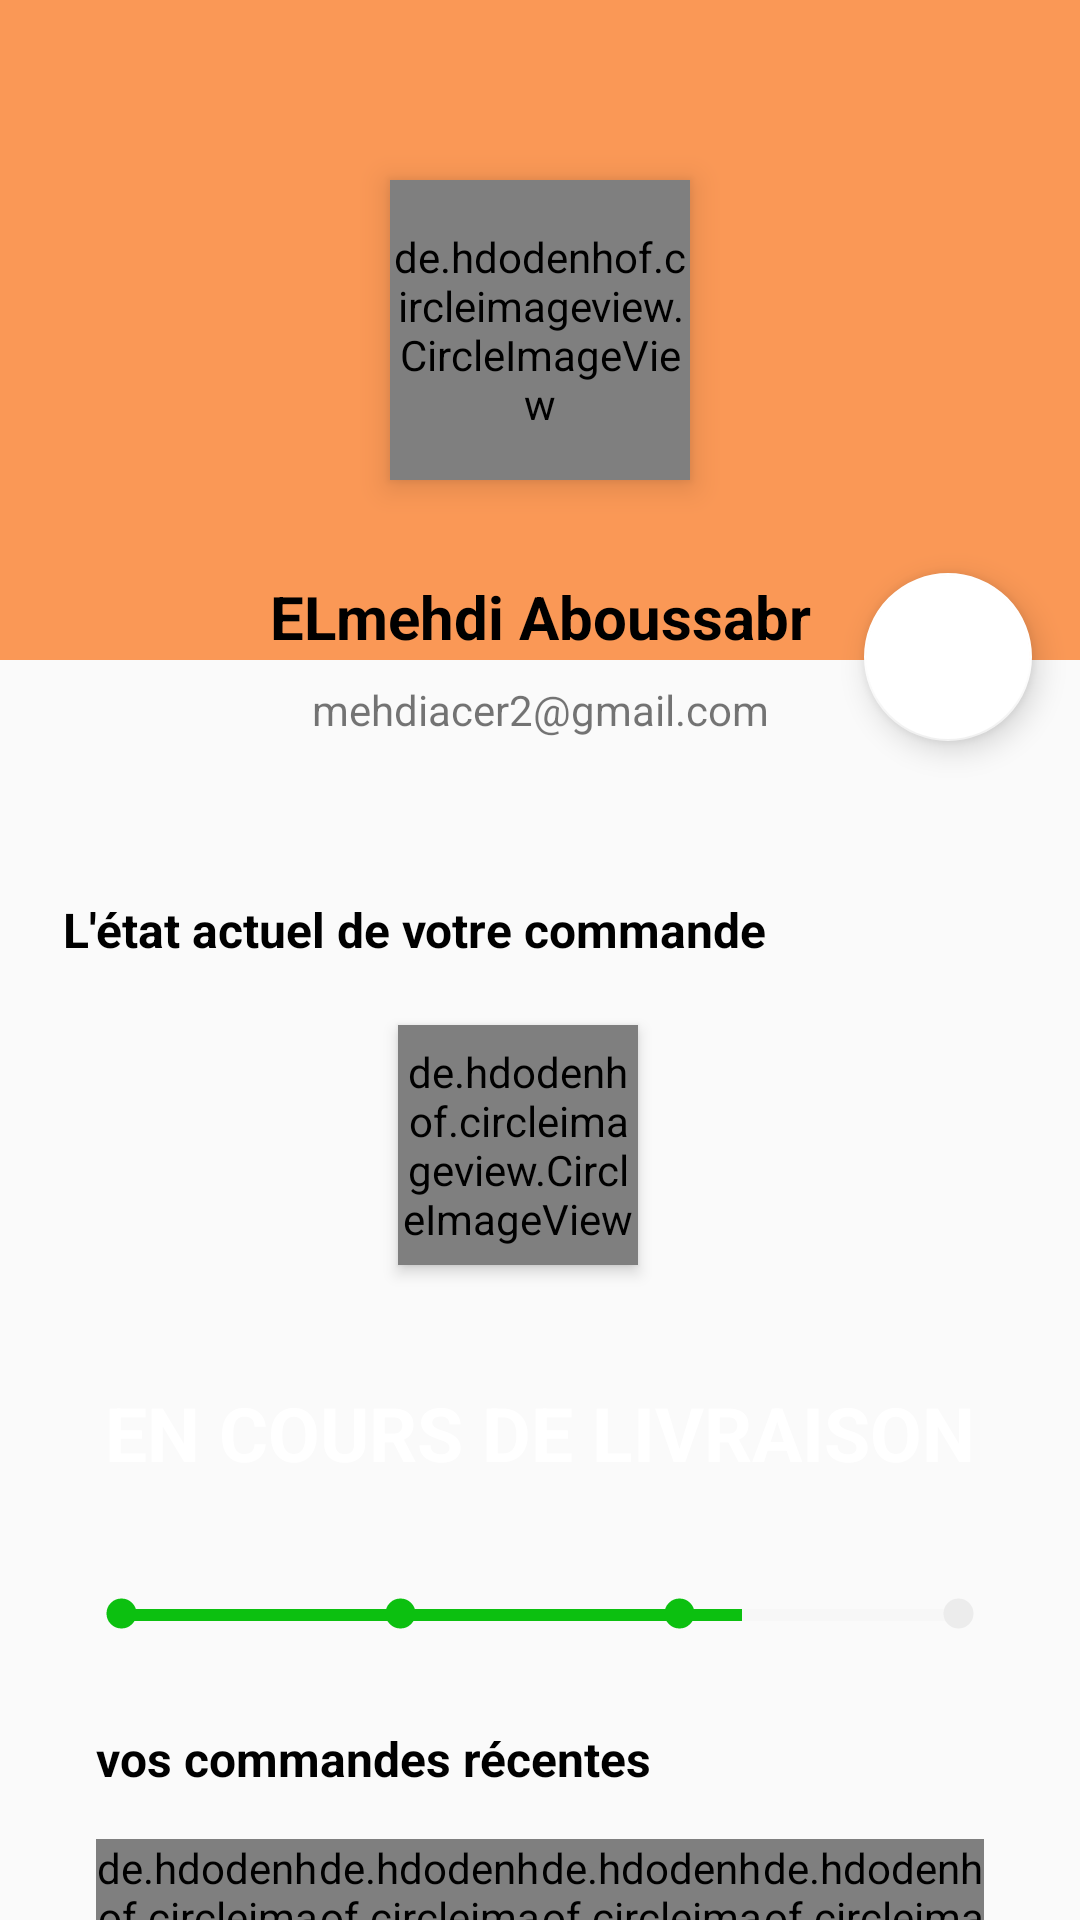

Produce the Android XML layout that renders to this screen, including the resource entries it uses.
<!-- AndroidManifest.xml: application theme AppTheme -->
<!-- res/layout/fragment_my_account.xml -->
<?xml version="1.0" encoding="utf-8"?>
<FrameLayout xmlns:android="http://schemas.android.com/apk/res/android"
    xmlns:tools="http://schemas.android.com/tools"
    android:layout_width="match_parent"
    android:layout_height="match_parent"
    tools:context=".MyAccountFragment">

    <androidx.core.widget.NestedScrollView
        android:layout_width="match_parent"
        android:layout_height="match_parent">

        <LinearLayout
            android:layout_width="match_parent"
            android:layout_height="wrap_content"
            android:orientation="vertical">
            <include layout="@layout/profile_data"/>
            <include layout="@layout/order_status_layout"/>
            <include layout="@layout/your_recent_orders_layout"/>
            <include layout="@layout/my_addresses_layout"/>
            <Button
                android:id="@+id/sign_out_btn"
                android:layout_width="match_parent"
                android:layout_height="wrap_content"
                android:layout_marginStart="16dp"
                android:layout_marginEnd="16dp"
                android:text="Sign out"
                android:textStyle="bold"
                android:textSize="14sp"
                android:textColor="@color/colorAccent"
                android:backgroundTint="@color/colorPrimary"/>
        </LinearLayout>
    </androidx.core.widget.NestedScrollView>
</FrameLayout>
<!-- res/layout/profile_data.xml (included above) -->
<?xml version="1.0" encoding="utf-8"?>
<androidx.constraintlayout.widget.ConstraintLayout xmlns:android="http://schemas.android.com/apk/res/android"
    xmlns:app="http://schemas.android.com/apk/res-auto"
    xmlns:tools="http://schemas.android.com/tools"
    android:layout_width="match_parent"
    android:layout_height="wrap_content">

    <LinearLayout
        android:id="@+id/linearLayout6"
        android:layout_width="0dp"
        android:layout_height="220dp"
        android:background="@color/colorPrimary"
        android:orientation="horizontal"
        app:layout_constraintEnd_toEndOf="parent"
        app:layout_constraintStart_toStartOf="parent"
        app:layout_constraintTop_toTopOf="parent" />

    <de.hdodenhof.circleimageview.CircleImageView
        android:id="@+id/profile_image"
        android:layout_width="100dp"
        android:layout_height="100dp"
        android:elevation="6dp"
        android:src="@drawable/profile1"
        app:civ_border_color="@color/colorAccent"
        app:civ_border_width="5dp"
        app:layout_constraintBottom_toBottomOf="@+id/linearLayout6"
        app:layout_constraintEnd_toEndOf="parent"
        app:layout_constraintStart_toStartOf="parent"
        app:layout_constraintTop_toTopOf="parent" />

    <LinearLayout
        android:id="@+id/linearLayout8"
        android:layout_width="wrap_content"
        android:layout_height="wrap_content"
        android:layout_marginTop="16dp"
        android:layout_marginBottom="16dp"
        android:background="@drawable/slider_background"
        android:elevation="6dp"
        android:orientation="vertical"
        android:padding="16dp"
        app:layout_constraintBottom_toBottomOf="parent"
        app:layout_constraintEnd_toEndOf="parent"
        app:layout_constraintStart_toStartOf="parent"
        app:layout_constraintTop_toBottomOf="@+id/profile_image">

        <TextView
            android:id="@+id/username"
            android:layout_width="match_parent"
            android:layout_height="wrap_content"
            android:layout_marginBottom="8dp"
            android:text="ELmehdi Aboussabr"
            android:textAlignment="center"
            android:textColor="#000000"
            android:textSize="20sp"
            android:textStyle="bold" />

        <TextView
            android:id="@+id/user_email"
            android:layout_width="match_parent"
            android:layout_height="wrap_content"
            android:text="mehdiacer2@gmail.com"
            android:textAlignment="center" />
    </LinearLayout>

    <com.google.android.material.floatingactionbutton.FloatingActionButton
        android:id="@+id/settings_btn"
        android:layout_width="wrap_content"
        android:layout_height="wrap_content"
        android:layout_marginEnd="16dp"
        android:clickable="true"
        android:tint="@color/colorPrimary"
        app:layout_constraintBottom_toBottomOf="@+id/linearLayout8"
        app:layout_constraintEnd_toEndOf="parent"
        app:layout_constraintTop_toTopOf="@+id/linearLayout8"
        app:srcCompat="@drawable/ic_settings2" />
</androidx.constraintlayout.widget.ConstraintLayout>
<!-- res/layout/order_status_layout.xml (included above) -->
<?xml version="1.0" encoding="utf-8"?>
<androidx.constraintlayout.widget.ConstraintLayout xmlns:android="http://schemas.android.com/apk/res/android"
    xmlns:app="http://schemas.android.com/apk/res-auto"
    xmlns:tools="http://schemas.android.com/tools"
    android:layout_width="match_parent"
    android:layout_height="wrap_content">

    <TextView
        android:id="@+id/textView9"
        android:layout_width="wrap_content"
        android:layout_height="wrap_content"
        android:layout_marginStart="16dp"
        android:layout_marginTop="16dp"
        android:background="@drawable/slider_background"
        android:elevation="3dp"
        android:padding="5dp"
        android:text="L'état actuel de votre commande"
        android:textColor="#000000"
        android:textSize="16sp"
        android:textStyle="bold"
        app:layout_constraintStart_toStartOf="parent"
        app:layout_constraintTop_toTopOf="parent" />

    <de.hdodenhof.circleimageview.CircleImageView
        android:id="@+id/current_order_image"
        android:layout_width="80dp"
        android:layout_height="80dp"
        android:layout_marginStart="16dp"
        android:layout_marginTop="16dp"
        android:layout_marginEnd="16dp"
        android:elevation="3dp"
        android:src="@drawable/product2"
        app:civ_border_color="#6b01ff"
        app:civ_border_width="5dp"
        app:layout_constraintEnd_toEndOf="parent"
        app:layout_constraintHorizontal_bias="0.471"
        app:layout_constraintStart_toStartOf="parent"
        app:layout_constraintTop_toBottomOf="@+id/textView9" />

    <TextView
        android:id="@+id/tv_current_order_status"
        android:layout_width="wrap_content"
        android:layout_height="wrap_content"
        android:layout_marginTop="24dp"
        android:background="@drawable/slider_background"
        android:backgroundTint="#6b01ff"
        android:elevation="3dp"
        android:padding="15dp"
        android:text="EN COURS DE LIVRAISON"
        android:textColor="@color/colorAccent"
        android:textSize="25sp"
        android:textStyle="bold"
        app:layout_constraintEnd_toEndOf="parent"
        app:layout_constraintStart_toStartOf="parent"
        app:layout_constraintTop_toBottomOf="@+id/current_order_image" />

    <LinearLayout
        android:layout_width="0dp"
        android:layout_height="wrap_content"
        android:layout_marginStart="16dp"
        android:layout_marginTop="16dp"
        android:layout_marginEnd="16dp"
        android:layout_marginBottom="16dp"
        android:background="@drawable/slider_background"
        android:elevation="4dp"
        android:orientation="horizontal"
        android:padding="5dp"
        app:layout_constraintBottom_toBottomOf="parent"
        app:layout_constraintEnd_toEndOf="parent"
        app:layout_constraintStart_toStartOf="parent"
        app:layout_constraintTop_toBottomOf="@+id/tv_current_order_status">


        <ImageView
            android:id="@+id/order_indicator"
            android:layout_width="15dp"
            android:layout_height="15dp"
            android:src="@drawable/selected_dot"
            android:tint="@color/SuccessColor"
            android:translationX="12dp" />

        <ProgressBar
            android:id="@+id/order_packed_progress"
            style="?android:attr/progressBarStyleHorizontal"
            android:layout_width="wrap_content"
            android:layout_height="wrap_content"
            android:layout_weight="1"
            android:progress="100"
            android:progressBackgroundTint="@color/RecyclerViewBackground"
            android:progressTint="@color/SuccessColor"
            android:translationX="8dp" />

        <ImageView
            android:id="@+id/package_indicator"
            android:layout_width="15dp"
            android:layout_height="15dp"
            android:tint="@color/SuccessColor"
            android:src="@drawable/selected_dot"
            android:translationX="4dp" />

        <ProgressBar
            android:id="@+id/packed_shipped_progress"
            style="?android:attr/progressBarStyleHorizontal"
            android:layout_width="wrap_content"
            android:layout_height="wrap_content"
            android:layout_weight="1"
            android:progress="100"
            android:progressBackgroundTint="@color/SuccessColor"
            android:progressTint="@color/SuccessColor" />

        <ImageView
            android:id="@+id/shipped_indicator"
            android:layout_width="15dp"
            android:layout_height="15dp"
            android:tint="@color/SuccessColor"
            android:src="@drawable/selected_dot"
            android:translationX="-4dp" />

        <ProgressBar
            android:id="@+id/shipped_delivered_progress"
            style="?android:attr/progressBarStyleHorizontal"
            android:layout_width="wrap_content"
            android:layout_height="wrap_content"
            android:layout_weight="1"
            android:progress="20"
            android:progressBackgroundTint="@color/RecyclerViewBackground"
            android:progressTint="@color/SuccessColor"
            android:translationX="-8dp" />

        <ImageView
            android:id="@+id/delivered_indicator"
            android:layout_width="15dp"
            android:layout_height="15dp"
            android:tint="@color/RecyclerViewBackground"
            android:src="@drawable/selected_dot"
            android:translationX="-12dp" />

    </LinearLayout>
</androidx.constraintlayout.widget.ConstraintLayout>
<!-- res/layout/your_recent_orders_layout.xml (included above) -->
<?xml version="1.0" encoding="utf-8"?>
<androidx.constraintlayout.widget.ConstraintLayout
    xmlns:android="http://schemas.android.com/apk/res/android"
    xmlns:app="http://schemas.android.com/apk/res-auto"
    xmlns:tools="http://schemas.android.com/tools"
    android:background="@drawable/slider_background"
    android:layout_marginStart="16dp"
    android:layout_marginEnd="16dp"
    android:elevation="4dp"
    android:layout_width="match_parent"
    android:layout_height="wrap_content">

    <TextView
        android:id="@+id/textView12"
        android:layout_width="wrap_content"
        android:layout_height="wrap_content"
        android:layout_marginStart="16dp"
        android:layout_marginTop="8dp"
        android:text="vos commandes récentes"
        android:textColor="#000000"
        android:textSize="16dp"
        android:textStyle="bold"
        app:layout_constraintStart_toStartOf="parent"
        app:layout_constraintTop_toTopOf="parent" />

    <LinearLayout
        android:layout_width="0dp"
        android:layout_height="wrap_content"
        android:layout_marginStart="16dp"
        android:layout_marginTop="16dp"
        android:layout_marginEnd="16dp"
        android:layout_marginBottom="16dp"
        android:orientation="horizontal"
        app:layout_constraintBottom_toBottomOf="parent"
        app:layout_constraintEnd_toEndOf="parent"
        app:layout_constraintStart_toStartOf="parent"
        app:layout_constraintTop_toBottomOf="@+id/textView12">
        <de.hdodenhof.circleimageview.CircleImageView
            android:layout_width="70dp"
            android:layout_height="70dp"
            android:src="@drawable/product1"
            app:civ_border_color="@color/colorPrimary"
            android:layout_weight="1"
            app:civ_border_width="4dp"/>
        <de.hdodenhof.circleimageview.CircleImageView
            android:layout_width="70dp"
            android:layout_height="70dp"
            android:src="@drawable/product2"
            app:civ_border_color="@color/colorPrimary"
            android:layout_weight="1"
            app:civ_border_width="4dp"/>
        <de.hdodenhof.circleimageview.CircleImageView
            android:layout_width="70dp"
            android:layout_height="70dp"
            android:src="@drawable/product3"
            app:civ_border_color="@color/colorPrimary"
            android:layout_weight="1"
            app:civ_border_width="4dp"/>
        <de.hdodenhof.circleimageview.CircleImageView
            android:layout_width="70dp"
            android:layout_height="70dp"
            android:src="@drawable/product5"
            app:civ_border_color="@color/colorPrimary"
            android:layout_weight="1"
            app:civ_border_width="4dp"/>

    </LinearLayout>
</androidx.constraintlayout.widget.ConstraintLayout>
<!-- res/layout/my_addresses_layout.xml (included above) -->
<?xml version="1.0" encoding="utf-8"?>
<androidx.constraintlayout.widget.ConstraintLayout xmlns:android="http://schemas.android.com/apk/res/android"
    xmlns:app="http://schemas.android.com/apk/res-auto"
    xmlns:tools="http://schemas.android.com/tools"
    android:elevation="4dp"
    android:background="@drawable/slider_background"
    android:layout_margin="16dp"
    android:layout_width="match_parent"
    android:layout_height="wrap_content">

    <TextView
        android:id="@+id/textView13"
        android:layout_width="wrap_content"
        android:layout_height="wrap_content"
        android:layout_marginStart="16dp"
        android:layout_marginTop="16dp"
        android:text="My Address"
        android:textColor="#000000"
        android:textSize="16sp"
        android:textStyle="bold"
        app:layout_constraintStart_toStartOf="parent"
        app:layout_constraintTop_toTopOf="parent" />

    <Button
        android:id="@+id/view_all_addresses_btn"
        android:layout_width="wrap_content"
        android:layout_height="wrap_content"
        android:layout_marginTop="16dp"
        android:layout_marginEnd="16dp"
        android:stateListAnimator="@null"
        android:background="@color/colorAccent"
        android:text="Voir Tout"
        android:textColor="@color/colorPrimary"
        app:layout_constraintEnd_toEndOf="parent"
        app:layout_constraintTop_toTopOf="parent" />

    <TextView
        android:id="@+id/address_fullname"
        android:layout_width="wrap_content"
        android:layout_height="wrap_content"
        android:layout_marginStart="16dp"
        android:layout_marginTop="16dp"
        android:text="Fullname"
        android:textColor="#000000"
        android:textStyle="bold"
        app:layout_constraintStart_toStartOf="parent"
        app:layout_constraintTop_toBottomOf="@+id/textView13" />

    <TextView
        android:id="@+id/address"
        android:layout_width="0dp"
        android:layout_height="wrap_content"
        android:layout_marginStart="16dp"
        android:layout_marginTop="16dp"
        android:layout_marginEnd="16dp"
        android:text="Address"
        app:layout_constraintEnd_toEndOf="parent"
        app:layout_constraintStart_toStartOf="parent"
        app:layout_constraintTop_toBottomOf="@+id/address_fullname" />

    <TextView
        android:id="@+id/address_pincode"
        android:layout_width="wrap_content"
        android:layout_height="wrap_content"
        android:layout_marginStart="16dp"
        android:layout_marginTop="16dp"
        android:layout_marginBottom="16dp"
        android:text="Pincode"
        android:textColor="#000000"
        android:textSize="12sp"
        android:textStyle="bold"
        app:layout_constraintBottom_toBottomOf="parent"
        app:layout_constraintStart_toStartOf="parent"
        app:layout_constraintTop_toBottomOf="@+id/address" />
</androidx.constraintlayout.widget.ConstraintLayout>
<!-- resources referenced by this layout -->
<resources>
  <color name="RecyclerViewBackground">#ECECEC</color>
  <color name="SuccessColor">#0CC010</color>
  <color name="colorAccent">#FFFFFF</color>
  <color name="colorPrimary">#fa9856</color>
  <!-- drawable product1: png bitmap (drawable, 99685 bytes) -->
  <!-- drawable product2: png bitmap (drawable, 231267 bytes) -->
  <!-- drawable product3: png bitmap (drawable, 217539 bytes) -->
  <!-- drawable product5: png bitmap (drawable, 166436 bytes) -->
  <!-- drawable profile1: jpg bitmap (drawable-v24, 8039 bytes) -->
  <!-- drawable selected_dot (drawable) -->
  <?xml version="1.0" encoding="utf-8"?>
  <layer-list xmlns:android="http://schemas.android.com/apk/res/android">
      <item>
          <shape android:shape="ring"
              android:innerRadius="0dp"
              android:thickness="5dp"
              android:useLevel="false">
              <solid android:color="@color/colorPrimary"/>
          </shape>
      </item>
  </layer-list>
  <style name="AppTheme" parent="Theme.AppCompat.Light.NoActionBar">
          
          <item name="colorPrimary">@color/colorPrimary</item>
          <item name="colorPrimaryDark">@color/colorPrimaryDark</item>
          <item name="colorAccent">@color/colorAccent</item>
      </style>
  <color name="colorPrimaryDark">#C66F34</color>
</resources>
